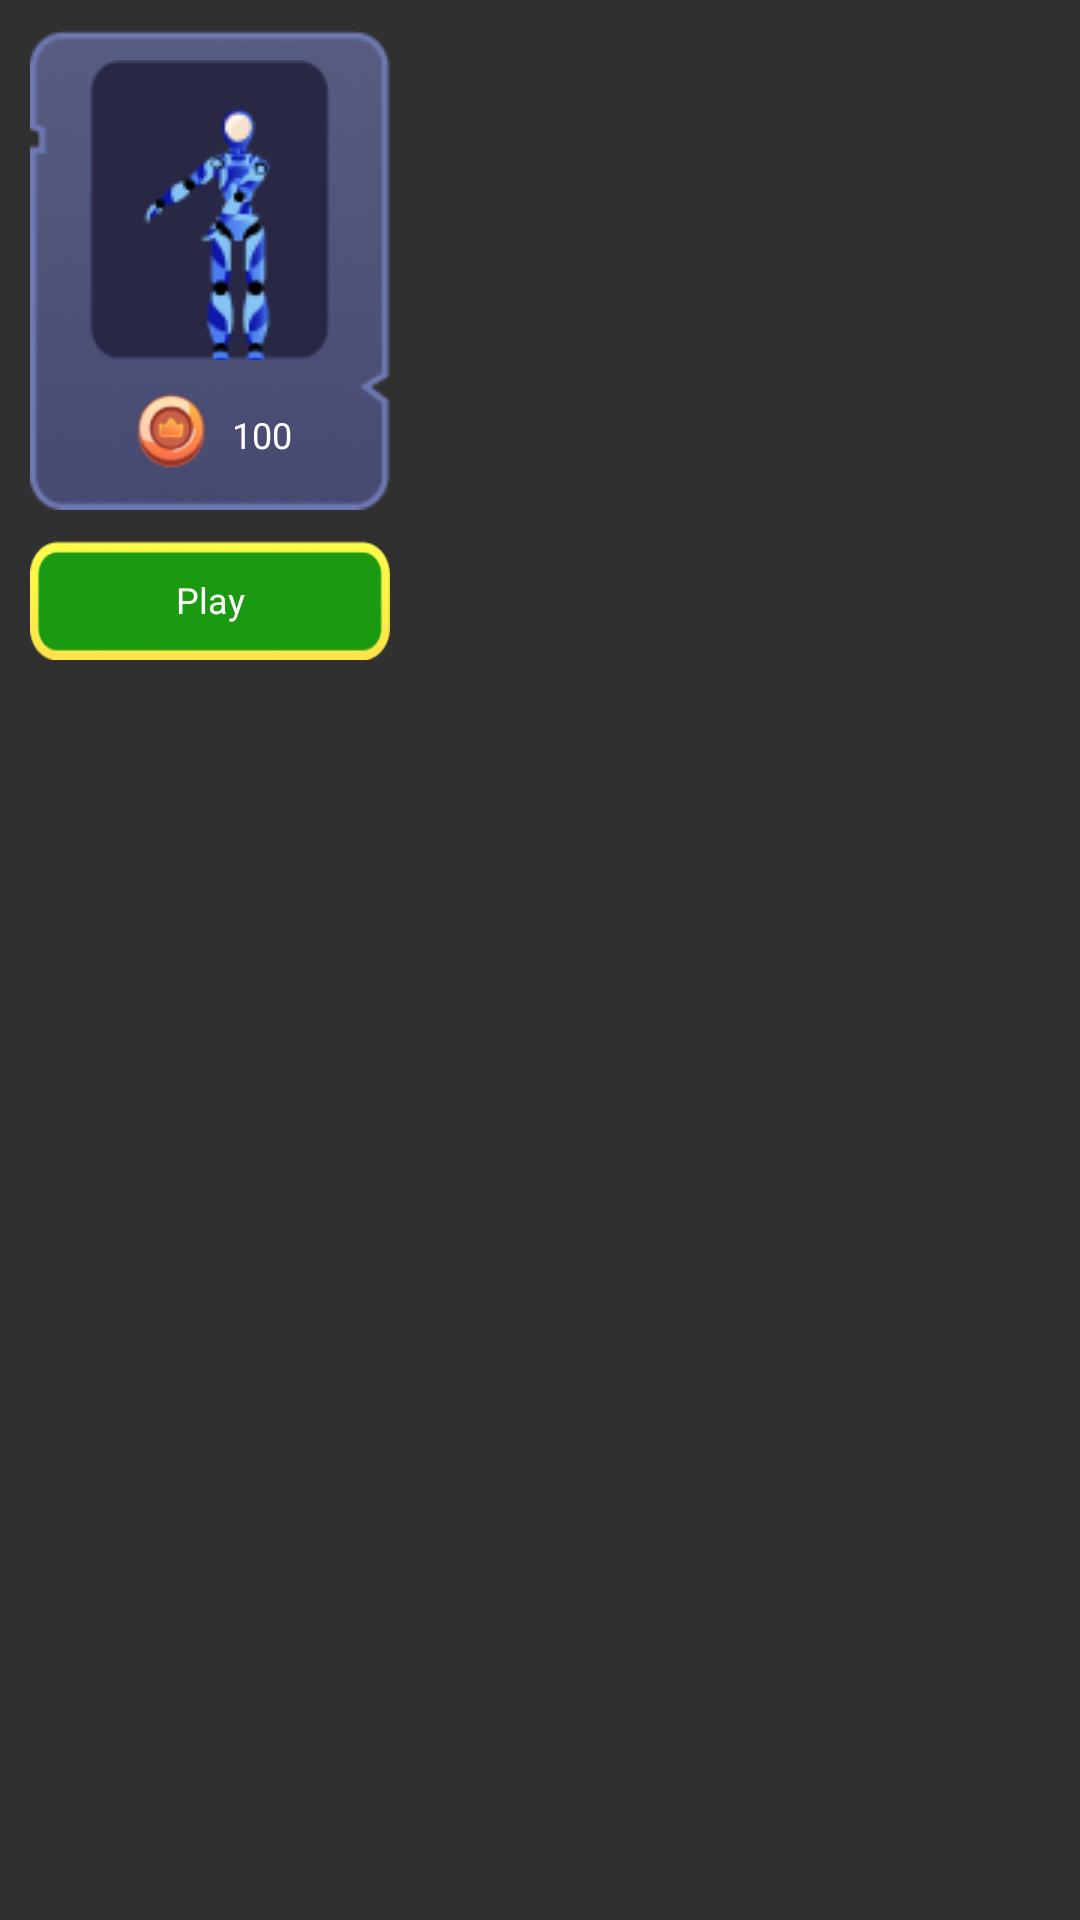

The Android layout XML behind this screen, and the referenced resources:
<!-- AndroidManifest.xml: application theme Theme.Design.NoActionBar -->
<!-- res/layout/card.xml -->
<?xml version="1.0" encoding="utf-8"?>
<LinearLayout xmlns:android="http://schemas.android.com/apk/res/android"
    android:id="@+id/main"
    android:layout_width="wrap_content"
    android:layout_height="wrap_content"
    android:orientation="vertical">

    <LinearLayout
        android:layout_margin="10dp"
        android:layout_width="wrap_content"
        android:layout_height="wrap_content"
        android:gravity="center"
        android:orientation="vertical">

        <LinearLayout
            android:layout_width="120dp"
            android:layout_height="160dp"
            android:background="@drawable/shop_bg"
            android:gravity="center"
            android:orientation="vertical"
            android:padding="10dp">

            <LinearLayout
                android:id="@+id/player_layout"
                android:layout_width="80dp"
                android:layout_height="100dp"
                android:background="@drawable/shop_small_bg"
                android:gravity="center">

                <ImageView
                    android:id="@+id/player"
                    android:scaleType="centerCrop"
                    android:layout_width="wrap_content"
                    android:layout_height="wrap_content"
                    android:layout_marginTop="10dp"
                    android:src="@drawable/player_0" />
            </LinearLayout>

            <Space
                android:layout_width="wrap_content"
                android:layout_height="0dp"
                android:layout_weight="1" />

            <LinearLayout
                android:layout_width="match_parent"
                android:layout_height="wrap_content"
                android:gravity="center">

                <ImageView
                    android:id="@+id/coin"
                    android:layout_width="30dp"
                    android:layout_height="30dp"
                    android:src="@drawable/coin" />


                <TextView
                    android:id="@+id/coin_required"
                    android:layout_width="wrap_content"
                    android:layout_height="wrap_content"
                    android:layout_marginLeft="5dp"
                    android:text="100"
                    android:gravity="center"
                    android:theme="@style/text0Theme" />
            </LinearLayout>

        </LinearLayout>

        <androidx.appcompat.widget.AppCompatButton
            android:id="@+id/buy_select"
            android:layout_width="match_parent"
            android:layout_height="40dp"
            android:layout_marginTop="10dp"
            android:background="@drawable/btn_green"
            android:text="@string/play"
            android:theme="@style/text0Theme" />
    </LinearLayout>

</LinearLayout>
<!-- resources referenced by this layout -->
<resources>
  <!-- drawable btn_green: png bitmap (drawable, 4420 bytes) -->
  <!-- drawable coin: png bitmap (drawable, 2259 bytes) -->
  <!-- drawable player_0: png bitmap (drawable, 4308 bytes) -->
  <!-- drawable shop_bg: png bitmap (drawable, 19046 bytes) -->
  <!-- drawable shop_small_bg: png bitmap (drawable, 740 bytes) -->
  <string name="play">Play</string>
  <style name="text0Theme">
          <item name="textAllCaps">false</item>
          <item name="android:textSize">12dp</item>
          <item name="android:textColor">@color/white</item>
          <item name="fontFamily">@font/inter_tight_bold_italic</item>
      </style>
  <color name="white">#FFFFFFFF</color>
</resources>
